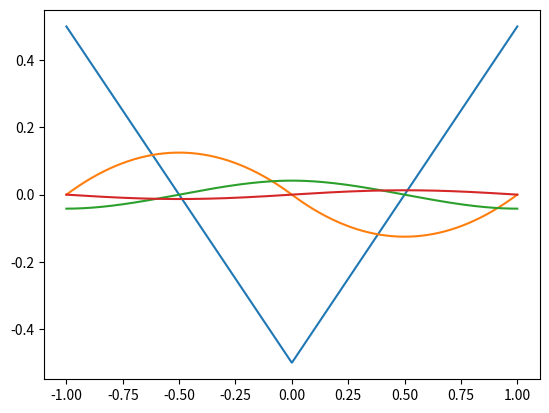
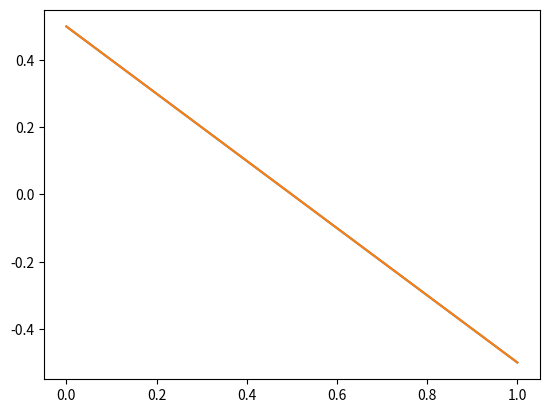
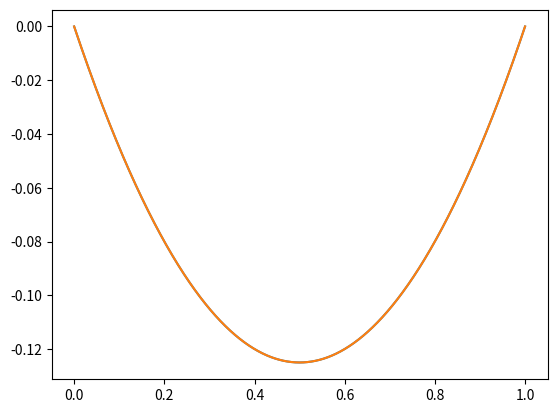
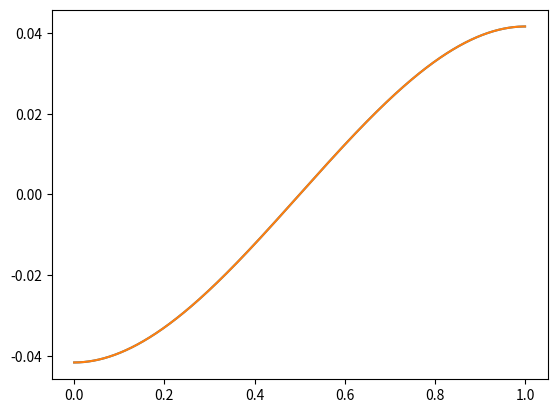
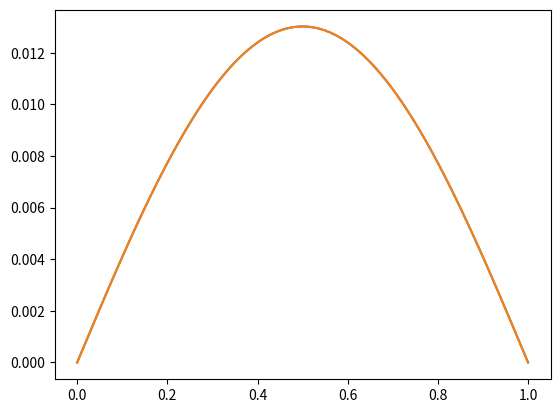

Python code for these plots, in order:
# -*- coding: utf-8 -*-
"""
Created on Mon Feb  6 11:12:27 2023

@author: florianma
"""

import time
import sympy as sp
import numpy as np
import matplotlib.pyplot as plt


b = 3  # #snapshots
r = 100
x = sp.Symbol('x')
y = sp.Symbol('y')
mu = sp.Symbol('mu')

gn_l = -1
gn_r = 1
for io in range(6):
    # print(sp.integrate(gn_l, x))
    # print(sp.integrate(gn_r, x))
    # print(sp.integrate(gn_l, (y, 0, x)), "|", 1/2 * sp.integrate(gn_r, (y, 0, 1)))
    a = sp.integrate(gn_l, (x, 0, x)) - sp.Rational(1, 2) * sp.integrate(gn_r, (x, 0, 1))
    b = sp.integrate(gn_r, (x, 0, x)) - sp.Rational(1, 2) * sp.integrate(gn_r, (x, 0, 1))
    gn_l, gn_r = sp.simplify(a), sp.simplify(b)
    print(sp.simplify(gn_l))
    print(sp.simplify(gn_r))
# asd
def f0(x):
    x = np.array(x)
    y = np.empty_like(x)
    y[x<0] = - x[x<0] - 1/2
    y[x>=0] = x[x>=0] - 1/2
    return y

def f1(x):
    x_all = np.array(x)
    y = np.empty_like(x)
    x = x_all[x_all<0]
    y[x_all<0] = -0.5*x*(x + 1)
    x = x_all[x_all>=0]
    y[x_all>=0] = 0.5*x*(x - 1)
    return y

def f2(x):
    x_all = np.array(x)
    y = np.empty_like(x)
    x = x_all[x_all<0]
    y[x_all<0] = -1/6*x**3 - 1/4*x**2 + 1/24
    x = x_all[x_all>=0]
    y[x_all>=0] = 1/6*x**3 - 1/4*x**2 + 1/24
    return y

def f3(x):
    x_all = np.array(x)
    y = np.empty_like(x)
    x = x_all[x_all<0]
    y[x_all<0] = -1/24*x**4 - 1/12*x**3 + 1/24*x
    x = x_all[x_all>=0]
    y[x_all>=0] = 1/24*x**4 - 1/12*x**3 + 1/24*x
    return y

eps = 0.123
print(-f0(-eps), f0(1-eps))
print(-f1(-eps), f1(1-eps))
x = np.linspace(-1, 1, 1000)
fig, ax = plt.subplots()
ax.plot(x, f0(x))
ax.plot(x, f1(x))
ax.plot(x, f2(x))
ax.plot(x, f3(x))
plt.show()

eps = np.linspace(0, 1, 1000)
for f in [f0, f1, f2, f3]:
    fig, ax = plt.subplots()
    ax.plot(eps, -f(-eps))
    ax.plot(eps, f(1-eps))
    plt.show()
    print(np.allclose(-f(-eps), f(1-eps)))
    # eps = 0.123456
    # print(-f(-eps), f(1-eps))
    
